Dataset: data_splits (GitHub, 3dlg-hcvc/Bioscan-ImgFilter). Classes: bad, empty images, good, uncropped blurry images.

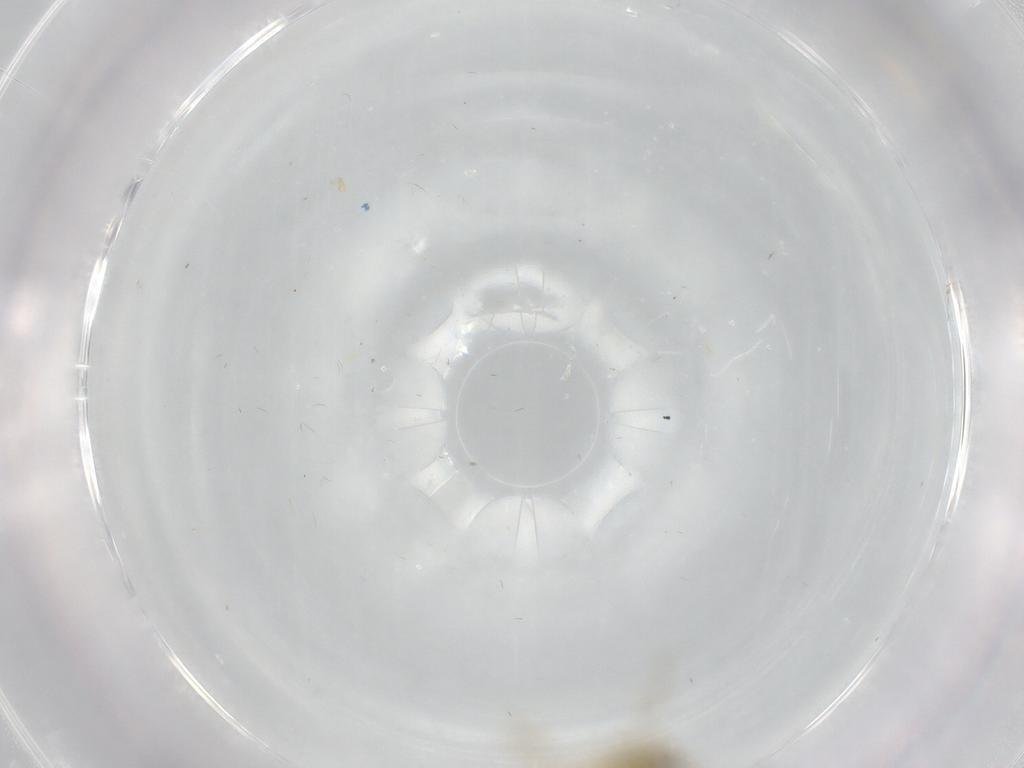
Label: bad

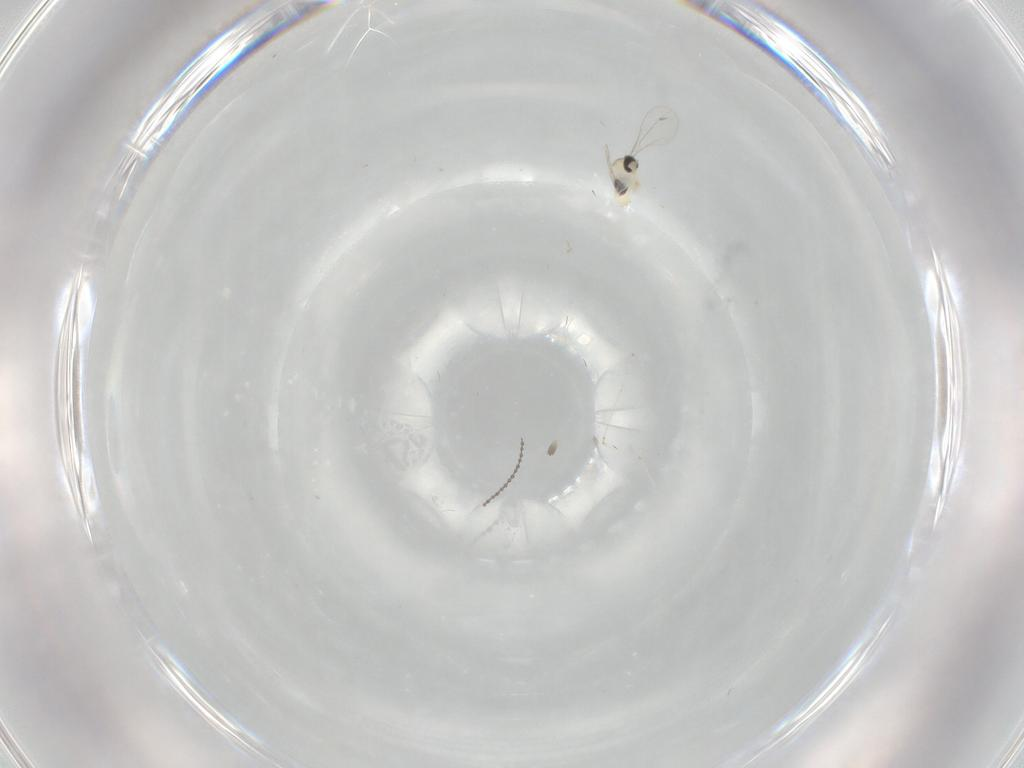
Label: good

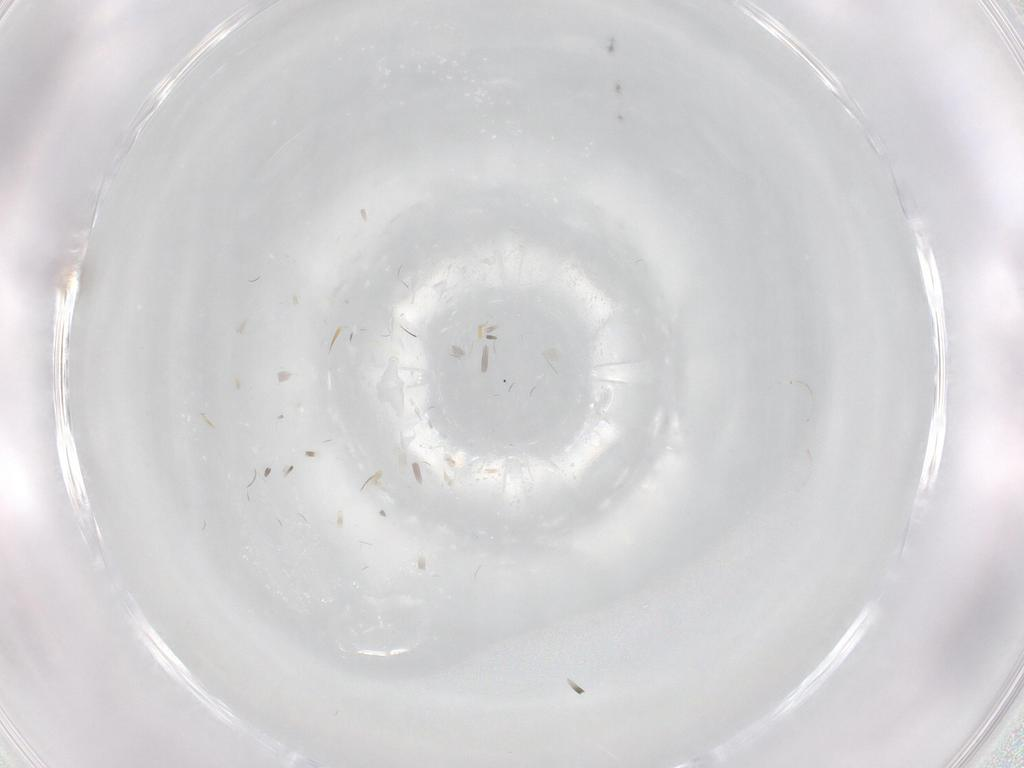
Label: empty images

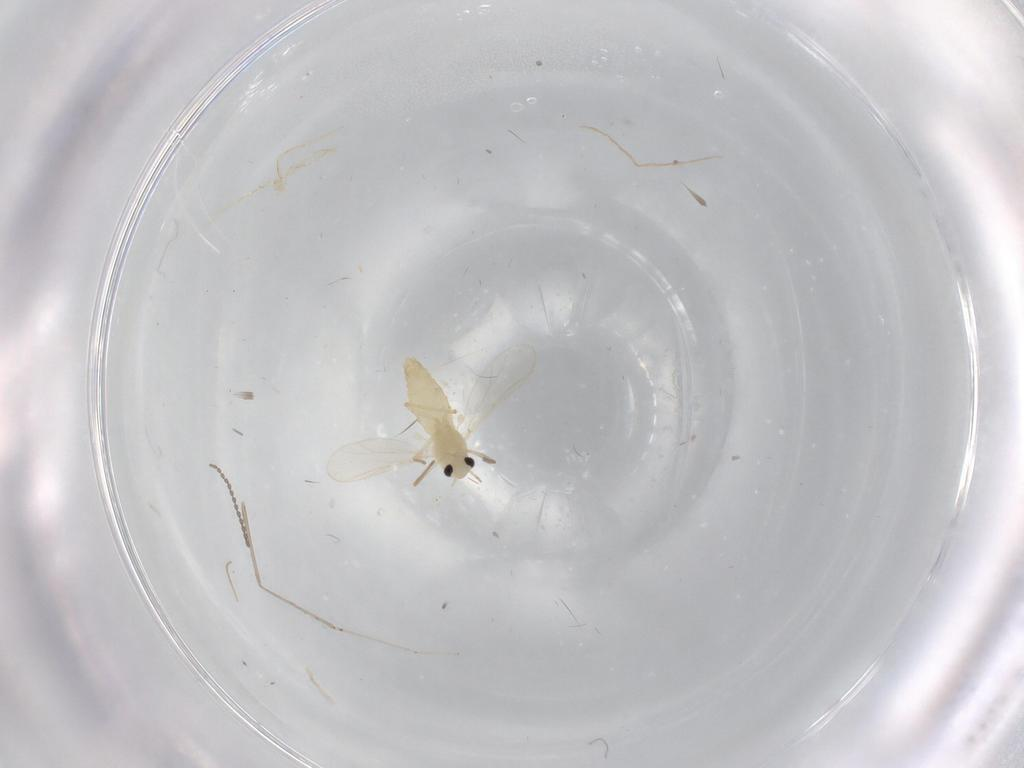
Label: bad

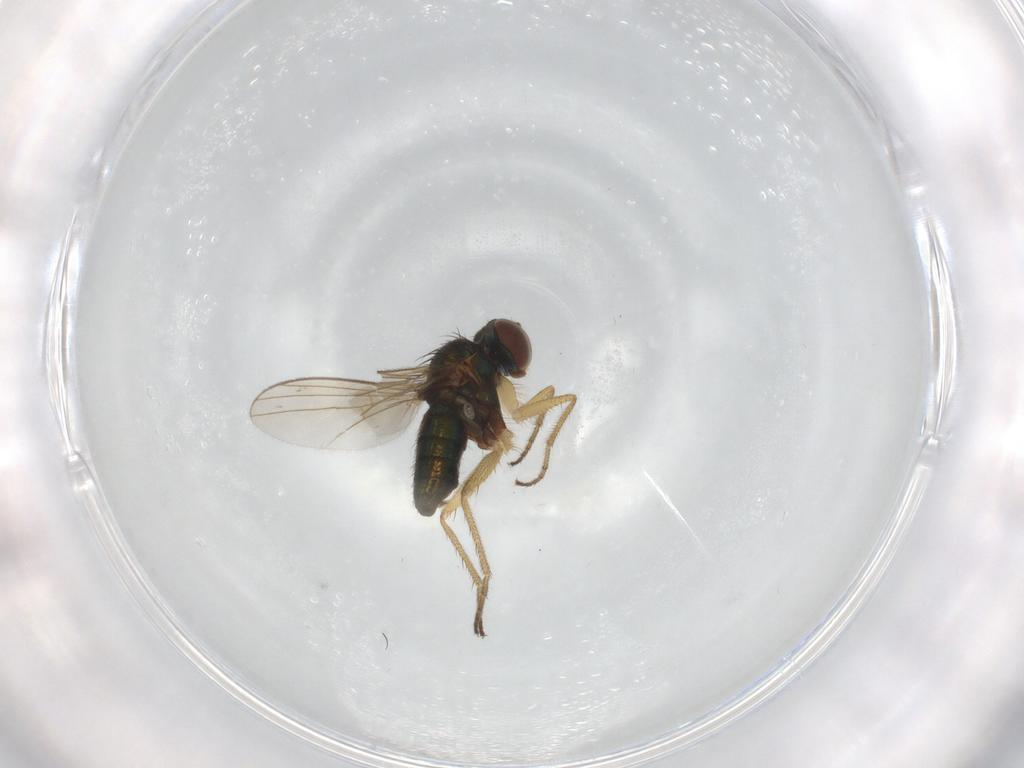
Label: good

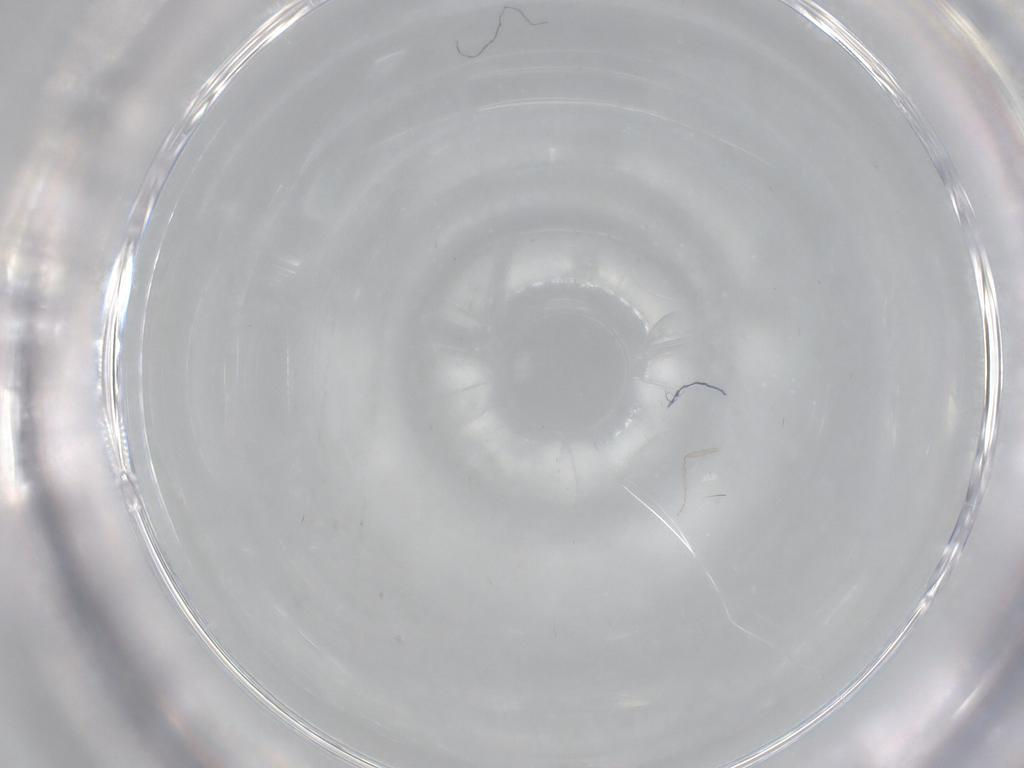
Label: empty images
